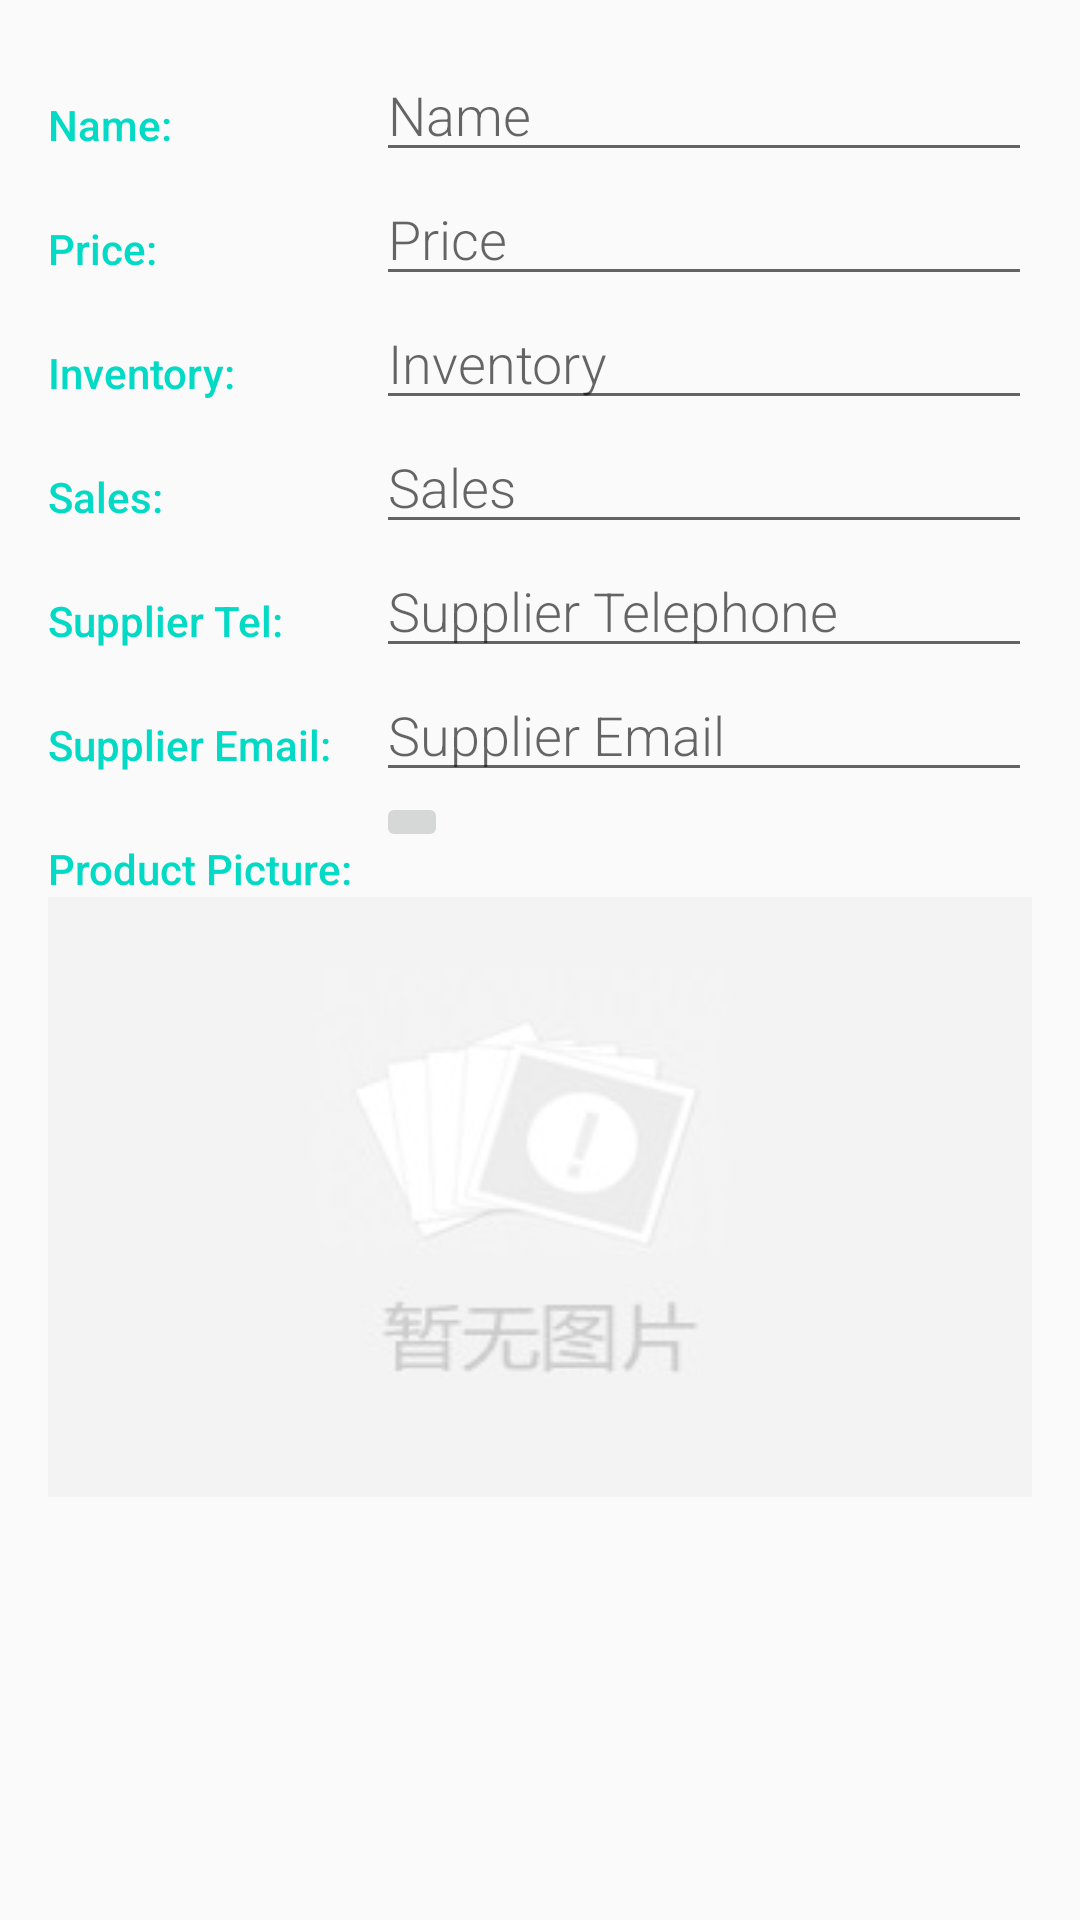

Write the Android layout XML for this screen, with the resource values it uses.
<!-- AndroidManifest.xml: activity theme AppTheme -->
<!-- res/layout/activity_product_edit.xml -->
<?xml version="1.0" encoding="utf-8"?>
<ScrollView xmlns:android="http://schemas.android.com/apk/res/android"
    xmlns:tools="http://schemas.android.com/tools"
    android:layout_width="match_parent"
    android:layout_height="match_parent">

    <LinearLayout
        android:layout_width="match_parent"
        android:layout_height="wrap_content"
        android:orientation="vertical"
        android:padding="@dimen/edit_padding"
        tools:context="com.example.android.inventoryapp.ProductEditActivity">

        <LinearLayout
            android:layout_width="match_parent"
            android:layout_height="wrap_content"
            android:orientation="horizontal">

            <TextView
                style="@style/CategoryStyle"
                android:text="@string/edit_name" />

            <LinearLayout
                android:layout_width="0dp"
                android:layout_height="wrap_content"
                android:layout_weight="2">

                <EditText
                    android:id="@+id/et_name"
                    style="@style/EditorFieldStyle"
                    android:hint="@string/name"
                    android:inputType="textCapWords" />
            </LinearLayout>
        </LinearLayout>

        <LinearLayout
            android:layout_width="match_parent"
            android:layout_height="wrap_content"
            android:orientation="horizontal">

            <TextView
                style="@style/CategoryStyle"
                android:text="@string/edit_price" />

            <LinearLayout
                android:layout_width="0dp"
                android:layout_height="wrap_content"
                android:layout_weight="2">

                <EditText
                    android:id="@+id/et_price"
                    style="@style/EditorFieldStyle"
                    android:hint="@string/price"
                    android:inputType="numberDecimal" />
            </LinearLayout>
        </LinearLayout>

        <LinearLayout
            android:layout_width="match_parent"
            android:layout_height="wrap_content"
            android:layout_centerVertical="true"
            android:orientation="horizontal">

            <TextView
                style="@style/CategoryStyle"
                android:text="@string/edit_inventory" />

            <LinearLayout
                android:layout_width="0dp"
                android:layout_height="wrap_content"
                android:layout_weight="2">

                <EditText
                    android:id="@+id/et_inventory"
                    style="@style/EditorFieldStyle"
                    android:hint="@string/inventory"
                    android:inputType="number" />
            </LinearLayout>
        </LinearLayout>


        <LinearLayout
            android:layout_width="match_parent"
            android:layout_height="wrap_content"
            android:orientation="horizontal">

            <TextView
                style="@style/CategoryStyle"
                android:text="@string/edit_sales" />

            <LinearLayout
                android:layout_width="0dp"
                android:layout_height="wrap_content"
                android:layout_weight="2">

                <EditText
                    android:id="@+id/et_sales"
                    style="@style/EditorFieldStyle"
                    android:hint="@string/sales"
                    android:inputType="number" />
            </LinearLayout>
        </LinearLayout>

        <LinearLayout
            android:layout_width="match_parent"
            android:layout_height="wrap_content"
            android:orientation="horizontal">

            <TextView
                style="@style/CategoryStyle"
                android:text="@string/edit_supplier_tel" />

            <LinearLayout
                android:layout_width="0dp"
                android:layout_height="wrap_content"
                android:layout_weight="2">

                <EditText
                    android:id="@+id/et_supplier_tel"
                    style="@style/EditorFieldStyle"
                    android:hint="@string/supplier_telephone"
                    android:inputType="phone" />
            </LinearLayout>
        </LinearLayout>

        <LinearLayout
            android:layout_width="match_parent"
            android:layout_height="wrap_content"
            android:orientation="horizontal">

            <TextView
                style="@style/CategoryStyle"
                android:text="@string/edit_supplier_email" />

            <LinearLayout
                android:layout_width="0dp"
                android:layout_height="wrap_content"
                android:layout_weight="2">

                <EditText
                    android:id="@+id/et_supplier_email"
                    style="@style/EditorFieldStyle"
                    android:hint="@string/supplier_email"
                    android:inputType="textEmailAddress" />
            </LinearLayout>
        </LinearLayout>

        <LinearLayout
            android:layout_width="match_parent"
            android:layout_height="wrap_content"
            android:orientation="horizontal">

            <TextView
                style="@style/CategoryStyle"
                android:text="@string/edit_product_picture" />

            <LinearLayout
                android:layout_width="0dp"
                android:layout_height="wrap_content"
                android:layout_weight="2">

                <ImageButton
                    android:id="@+id/bt_pic_ablum"
                    android:layout_width="wrap_content"
                    android:layout_height="wrap_content"
                    android:src="@drawable/ic_collections_black_24dp" />

            </LinearLayout>
        </LinearLayout>

        <LinearLayout
            android:layout_width="match_parent"
            android:layout_height="match_parent"
            android:orientation="horizontal">

            <ImageView
                android:id="@+id/iv_product_pic"
                android:layout_width="match_parent"
                android:layout_height="match_parent"
                android:scaleType="fitXY"
                android:src="@drawable/noimage" />
        </LinearLayout>

    </LinearLayout>
</ScrollView>
<!-- resources referenced by this layout -->
<resources>
  <dimen name="edit_padding">16dp</dimen>
  <!-- drawable noimage: jpg bitmap (drawable, 4843 bytes) -->
  <string name="edit_inventory">Inventory:</string>
  <string name="edit_name">Name:</string>
  <string name="edit_price">Price:</string>
  <string name="edit_product_picture">Product Picture:</string>
  <string name="edit_sales">Sales:</string>
  <string name="edit_supplier_email">Supplier Email:</string>
  <string name="edit_supplier_tel">Supplier Tel:</string>
  <string name="inventory">Inventory</string>
  <string name="name">Name</string>
  <string name="price">Price</string>
  <string name="sales">Sales</string>
  <string name="supplier_email">Supplier Email</string>
  <string name="supplier_telephone">Supplier Telephone</string>
  <style name="CategoryStyle">
          <item name="android:layout_height">wrap_content</item>
          <item name="android:layout_width">0dp</item>
          <item name="android:layout_weight">1</item>
          <item name="android:paddingTop">16dp</item>
          <item name="android:textColor">@color/colorAccent</item>
          <item name="android:fontFamily">sans-serif-medium</item>
          <item name="android:textAppearance">?android:textAppearanceSmall</item>
      </style>
  <style name="EditorFieldStyle">
          <item name="android:layout_height">wrap_content</item>
          <item name="android:layout_width">match_parent</item>
          <item name="android:fontFamily">sans-serif-light</item>
          <item name="android:textAppearance">?android:textAppearanceMedium</item>
      </style>
  <style name="AppTheme" parent="Theme.AppCompat.Light.DarkActionBar">
          
          <item name="colorPrimary">@color/colorPrimary</item>
          <item name="colorPrimaryDark">@color/colorPrimaryDark</item>
          <item name="colorAccent">@color/colorAccent</item>
      </style>
  <!-- not gathered from this repository: default colours our renderer supplied (Android Studio template values) -->
  <color name="colorPrimary">#FF6200EE</color>
  <color name="colorPrimaryDark">#FF3700B3</color>
  <color name="colorAccent">#FF03DAC5</color>
</resources>
